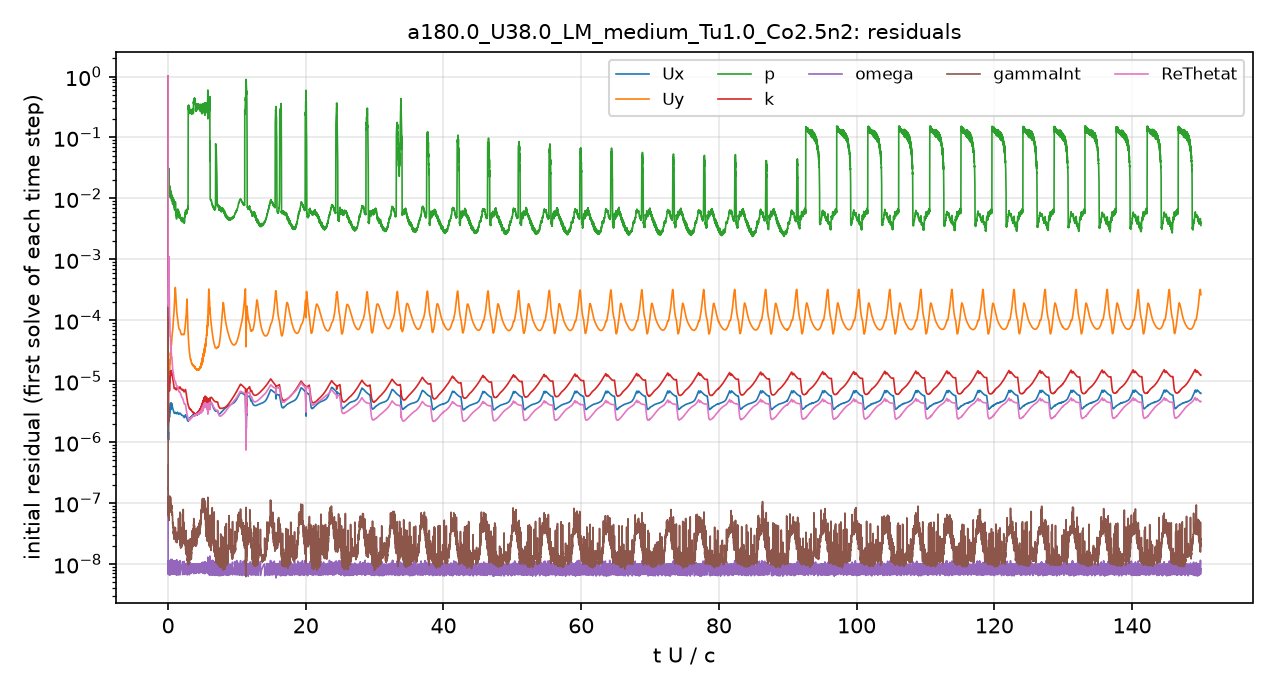

Data behind this chart, as committed beside it:
# first initial residual per time step; …
t_s, Ux_initial, Uy_initial, p_initial, k_initial, omega_initial, gammaInt_initial, ReThetat_initial
1.5157901e-08, 1, 1, 1, 1, 4.229876e-07, 1, 1
3.7399522e-06, 1.5257737e-06, 1.4564894e-05, 0.03868, 6.4918374e-06, 1.3598162e-08, 3.4888646e-07, 0.0006367
1.0657002e-05, 1.3598775e-06, 1.1065041e-05, 0.03586, 1.5245785e-05, 1.0039916e-08, 2.3300527e-07, 0.000338
1.8247032e-05, 1.262899e-06, 9.3151122e-06, 0.02805, 3.987646e-06, 9.1901134e-09, 1.6482564e-07, 0.0002475
2.6922896e-05, 1.2142308e-06, 8.3470543e-06, 0.01902, 3.3877397e-06, 8.7288934e-09, 1.4024171e-07, 0.0002109
3.6906034e-05, 1.2726192e-06, 8.3747154e-06, 0.01797, 3.6205094e-06, 7.5354158e-09, 1.3499931e-07, 0.0001956
4.7946182e-05, 1.4333321e-06, 9.072704e-06, 0.01795, 2.784172e-06, 1.0943885e-08, 1.3021164e-07, 0.000197
5.8551047e-05, 1.2491376e-06, 8.0142185e-06, 0.02059, 2.1759796e-06, 7.5421793e-09, 8.1159325e-08, 0.0001699
6.9084823e-05, 1.2405385e-06, 8.2795298e-06, 0.03041, 2.4169784e-06, 1.0537008e-08, 8.3054594e-08, 0.000173
7.996111e-05, 1.1248468e-06, 7.7293194e-06, 0.02171, 2.9413462e-06, 7.6706523e-09, 7.097131e-08, 0.0001918
9.1858584e-05, 1.1544399e-06, 7.8074655e-06, 0.02308, 4.2128358e-06, 7.346345e-09, 6.5612094e-08, 0.0001987
0.000105, 1.8990693e-06, 1.1969193e-05, 0.03069, 7.1731277e-06, 1.1146619e-08, 7.5225388e-08, 0.0002624
0.0001209, 2.5426324e-06, 1.5400049e-05, 0.0213, 8.6905572e-06, 9.2690086e-09, 5.7622005e-08, 0.0003329
0.0001384, 2.838021e-06, 1.7776818e-05, 0.01875, 1.1638598e-05, 8.2470545e-09, 6.9283515e-08, 0.0005283
0.0001567, 2.4322633e-06, 1.5180882e-05, 0.01672, 1.1472216e-05, 9.7394198e-09, 5.1259834e-08, 0.0009427
0.0001754, 2.2584673e-06, 1.3401559e-05, 0.01576, 1.0370659e-05, 1.0027424e-08, 5.9756331e-08, 0.0006915
0.0001963, 2.7501895e-06, 1.5798171e-05, 0.01748, 1.0550494e-05, 9.8009536e-09, 8.7465388e-08, 0.0004165
0.0002203, 3.1626223e-06, 1.7514239e-05, 0.014, 9.2803791e-06, 7.2282184e-09, 8.0548353e-08, 0.0002583
0.0002446, 2.7052793e-06, 1.5011096e-05, 0.01501, 7.3565842e-06, 9.3505084e-09, 7.5429718e-08, 0.000156
0.0002663, 2.609331e-06, 1.497716e-05, 0.01318, 7.1165394e-06, 7.7248279e-09, 8.0399142e-08, 0.000119
0.0002919, 3.2856675e-06, 1.9708363e-05, 0.0135, 8.5919474e-06, 8.0055425e-09, 1.0567905e-07, 0.0001119
0.0003222, 3.6386784e-06, 2.2147435e-05, 0.01285, 9.6300423e-06, 8.9263153e-09, 8.0196701e-08, 9.1401559e-05
0.000351, 3.1388499e-06, 1.9224247e-05, 0.01364, 9.5294059e-06, 7.8161036e-09, 6.9517934e-08, 6.552554e-05
0.0003794, 3.2081697e-06, 1.983203e-05, 0.01265, 1.0628714e-05, 6.9894105e-09, 1.0229624e-07, 5.5766844e-05
0.0004121, 3.9757538e-06, 2.5727125e-05, 0.01285, 1.323688e-05, 7.2418596e-09, 1.0914356e-07, 5.5598969e-05
0.0004495, 4.0333849e-06, 2.857134e-05, 0.01244, 1.4006255e-05, 9.08149e-09, 1.0606437e-07, 4.7188952e-05
0.0004845, 3.4058198e-06, 2.6029202e-05, 0.01146, 1.2440501e-05, 8.9954757e-09, 8.2774936e-08, 3.5645304e-05
0.0005184, 3.6574939e-06, 2.9496545e-05, 0.01044, 1.2870249e-05, 9.1346649e-09, 7.9974384e-08, 3.3662903e-05
0.0005588, 4.396196e-06, 3.8769978e-05, 0.01246, 1.4816141e-05, 1.127868e-08, 9.5972514e-08, 3.4082253e-05
0.0006017, 3.9192561e-06, 3.9442086e-05, 0.01136, 1.3924428e-05, 7.1773149e-09, 8.9300275e-08, 2.7589366e-05
0.0006408, 3.7587284e-06, 4.146398e-05, 0.01038, 1.3185877e-05, 7.3735619e-09, 8.9009791e-08, 2.4616691e-05
0.000684, 4.1606926e-06, 5.0775127e-05, 0.01004, 1.3415498e-05, 7.8454606e-09, 8.7173815e-08, 2.4711009e-05
0.0007298, 4.1365115e-06, 5.8068184e-05, 0.01081, 1.3356229e-05, 8.1051145e-09, 6.7004456e-08, 2.2513112e-05
0.0007758, 3.9360813e-06, 6.2983917e-05, 0.009901, 1.2750091e-05, 7.6150599e-09, 6.8665858e-08, 1.9509227e-05
0.0008192, 3.6610581e-06, 6.4685967e-05, 0.00827, 1.1478885e-05, 6.7694762e-09, 5.8503785e-08, 1.6910841e-05
0.0008602, 3.5430448e-06, 7.0057546e-05, 0.009118, 1.0885308e-05, 9.5905429e-09, 4.6670492e-08, 1.5648563e-05
0.0009028, 3.4625217e-06, 8.0479603e-05, 0.009597, 1.0572034e-05, 8.4147172e-09, 3.9788955e-08, 1.4850567e-05
0.000945, 3.3995205e-06, 9.3201852e-05, 0.007819, 1.0091661e-05, 6.7415661e-09, 3.9286001e-08, 1.4087723e-05
0.0009886, 3.288963e-06, 0.0001041, 0.008972, 9.266547e-06, 8.6231901e-09, 3.3397878e-08, 1.3112463e-05
0.001032, 3.1891036e-06, 0.0001151, 0.008977, 8.5615599e-06, 9.6896219e-09, 3.214642e-08, 1.2289361e-05
0.001074, 3.1014801e-06, 0.0001305, 0.008177, 7.9983511e-06, 7.116321e-09, 2.8109298e-08, 1.1526507e-05
0.001116, 3.0084244e-06, 0.0001511, 0.00743, 7.6168271e-06, 8.3114305e-09, 2.8349402e-08, 1.085075e-05
0.001157, 2.9688211e-06, 0.0001781, 0.007514, 7.5382663e-06, 9.1725814e-09, 3.190827e-08, 1.0448279e-05
0.0012, 2.9703562e-06, 0.0002193, 0.00723, 7.5918399e-06, 9.978421e-09, 2.8129426e-08, 1.0260907e-05
0.001245, 3.000696e-06, 0.0002798, 0.006656, 7.6339529e-06, 7.6560174e-09, 2.6052217e-08, 1.0126616e-05
0.00129, 3.041277e-06, 0.0003347, 0.008578, 7.6090035e-06, 8.8847415e-09, 3.0924282e-08, 1.0014913e-05
0.001337, 3.0782119e-06, 0.0003394, 0.008189, 7.6553199e-06, 1.1687769e-08, 3.4465091e-08, 9.8992259e-06
0.001385, 3.0617205e-06, 0.000287, 0.00783, 7.5807098e-06, 7.4608166e-09, 2.4534354e-08, 9.6200846e-06
0.001434, 3.0037942e-06, 0.000229, 0.005769, 7.356167e-06, 8.0374965e-09, 2.5246039e-08, 9.2132432e-06
0.001484, 2.9535594e-06, 0.000188, 0.005473, 7.219929e-06, 8.4527951e-09, 2.4787557e-08, 8.8058496e-06
0.001531, 2.92153e-06, 0.0001596, 0.004934, 7.2104393e-06, 9.0592269e-09, 2.3936855e-08, 8.5030382e-06
0.00158, 2.9273425e-06, 0.0001403, 0.004775, 7.3264753e-06, 9.8609282e-09, 2.5161808e-08, 8.3338425e-06
0.001629, 2.9707394e-06, 0.000128, 0.005514, 7.485527e-06, 7.1501351e-09, 2.2670857e-08, 8.2825445e-06
0.001682, 3.0413337e-06, 0.0001184, 0.005657, 7.7610985e-06, 8.3583442e-09, 3.0321849e-08, 8.3065732e-06
0.001736, 3.0935615e-06, 0.0001095, 0.006617, 8.0332278e-06, 9.364176e-09, 2.5261027e-08, 8.2456849e-06
0.001789, 3.0629105e-06, 0.0001, 0.006114, 8.0031567e-06, 9.8236083e-09, 2.8172483e-08, 7.9635969e-06
0.001842, 2.9768026e-06, 9.0212146e-05, 0.005336, 7.7376119e-06, 9.8852152e-09, 3.1990692e-08, 7.5151968e-06
0.001893, 2.9046413e-06, 8.2256175e-05, 0.006096, 7.5004333e-06, 9.9308313e-09, 3.2720106e-08, 7.1012757e-06
0.001944, 2.8631611e-06, 7.6415552e-05, 0.005885, 7.4587303e-06, 6.8739395e-09, 3.0480514e-08, 6.821247e-06
... 4,941 more rows
